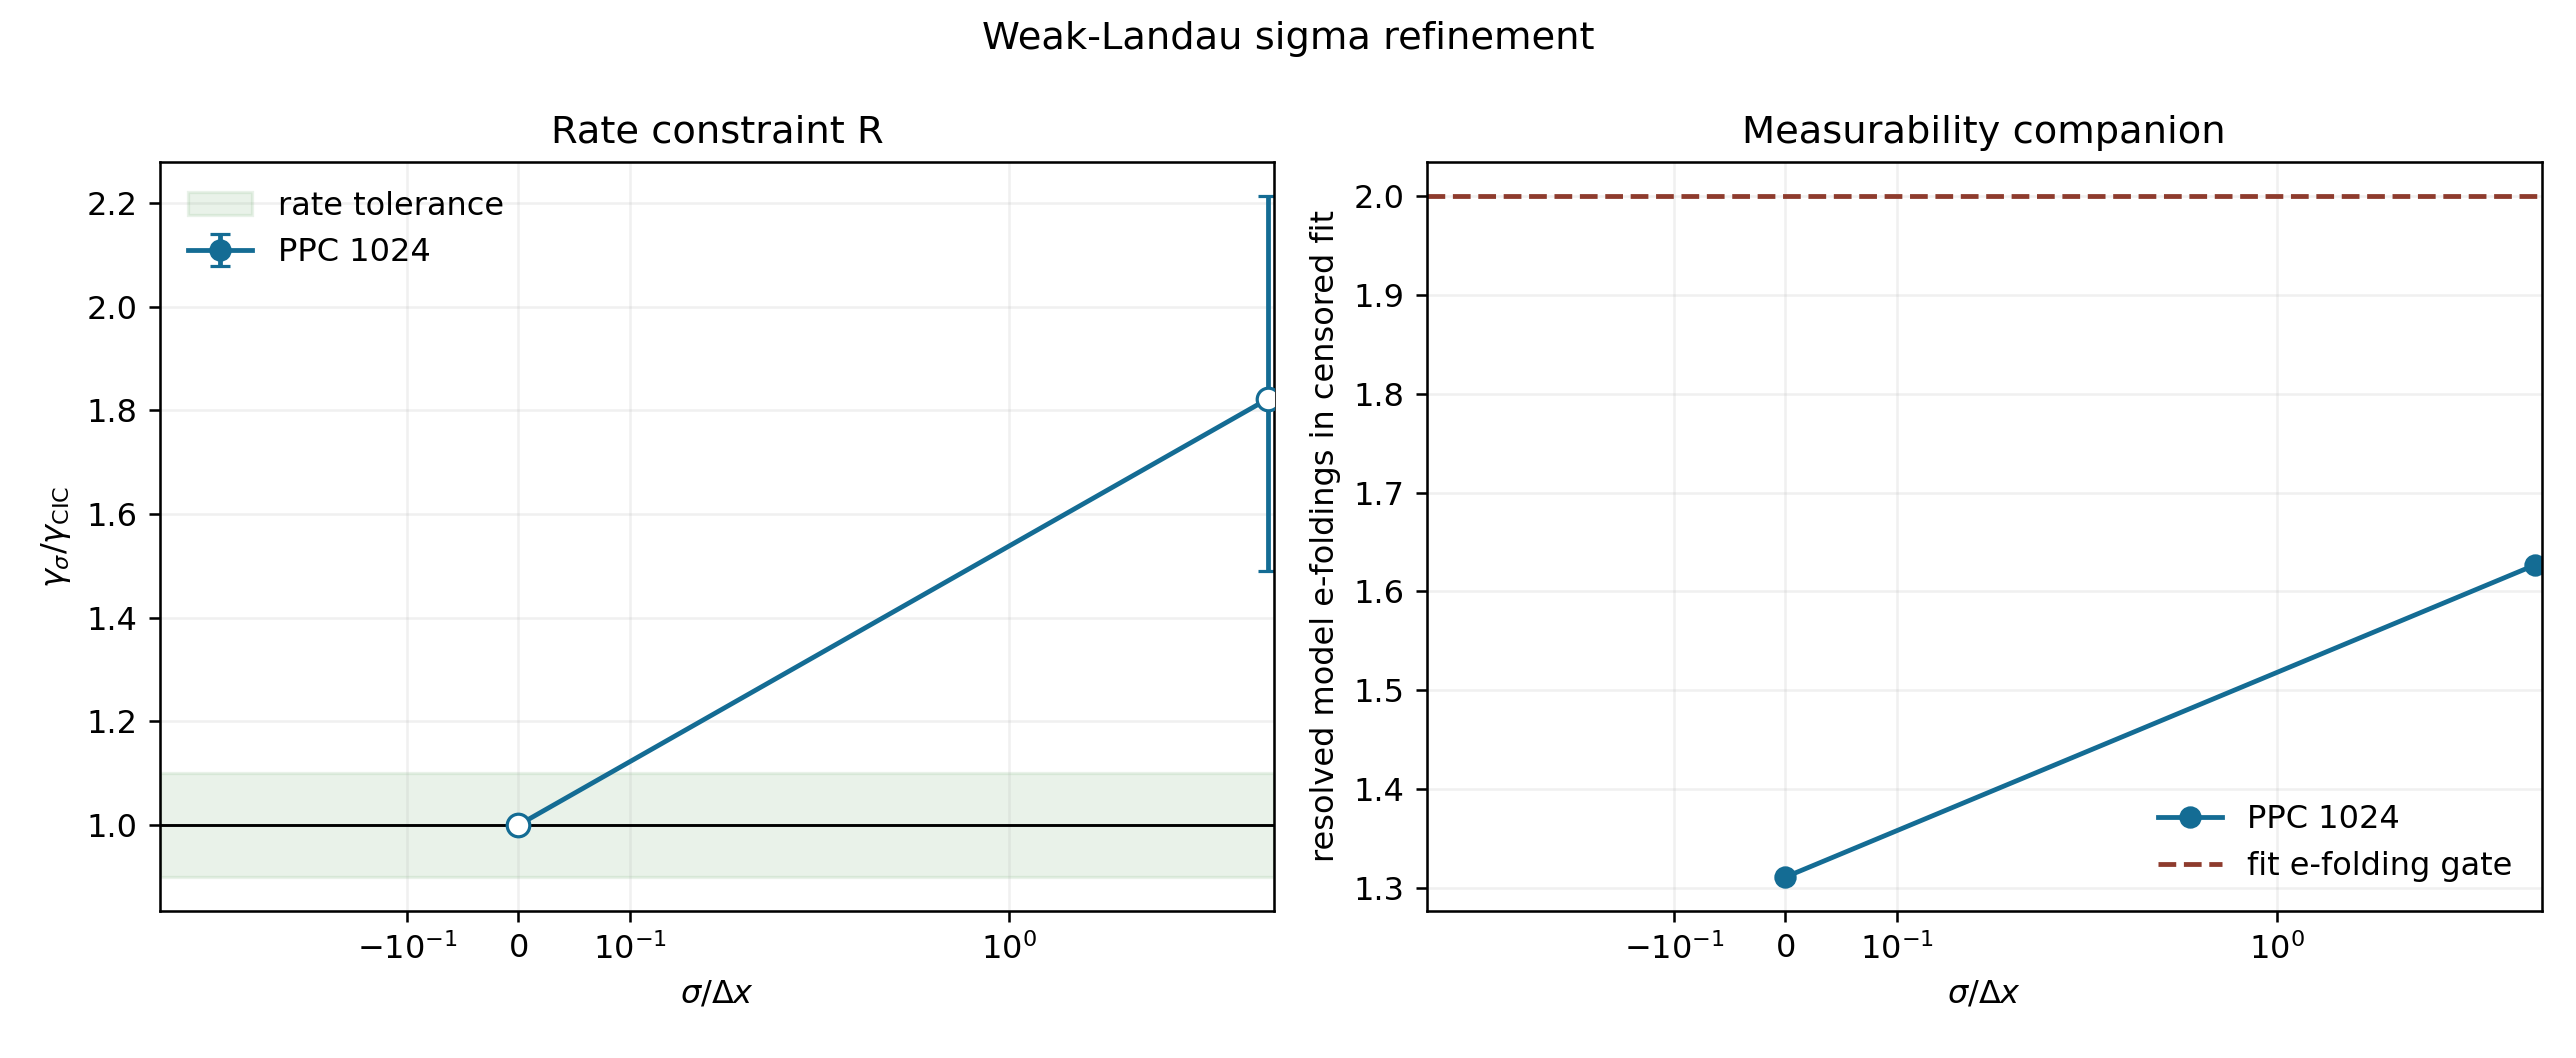

Values plotted in this chart, from the file beside it:
ppc, sigma_dx, gamma, gamma_theory, gamma_ratio_to_cic, gamma_damage, matched_W2, coupling_loss, R_coefficient_point, ratio_sem, ratio_ci_lo, ratio_ci_hi, gamma_ci_lo, gamma_ci_hi, bootstrap_valid_fraction, bootstrap_quality_fraction, quality_pass, status, floor_censored, envelope_period, envelope_points, fit_t_start, fit_t_stop, fit_duration
1024, 0.0, -0.06975, -0.06613, 1.0, 0.0, 1.0, 0.0, nan, 0.0, 1.0, 1.0, -0.06975, -0.06975, 1.0, 0.0, False, fit-quality-failed, True, 4.889, 49, 5.0, 23.8, 18.8
1024, 7.244, -0.1271, -0.06613, 1.822, 0.8222, 0.603, 0.397, 2.071, 0.1904, 1.489, 2.214, -0.1454, -0.1073, 1.0, 0.0, False, fit-quality-failed, True, 4.889, 49, 5.0, 17.8, 12.8
